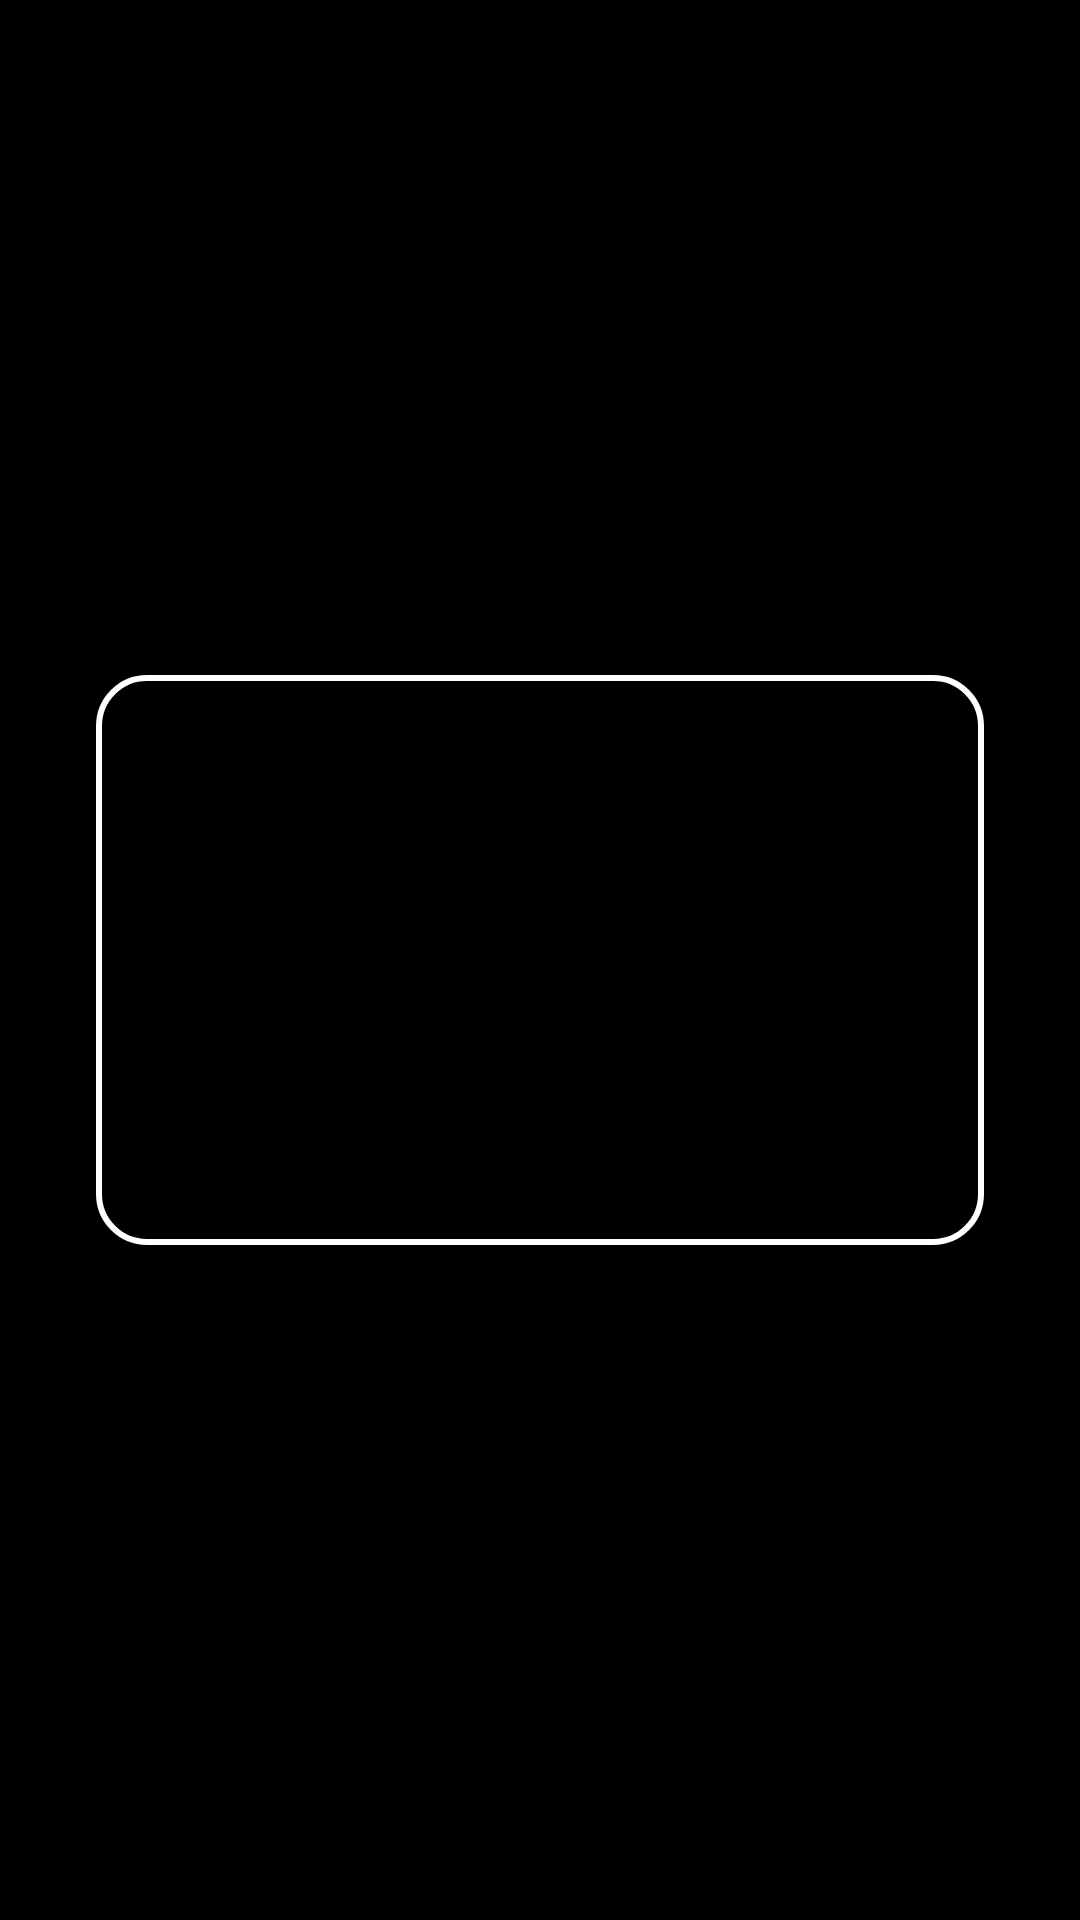

Produce the Android XML layout that renders to this screen, including the resource entries it uses.
<!-- AndroidManifest.xml: application theme AppTheme -->
<!-- res/layout/activity_bank_card_scanner.xml -->
<?xml version="1.0" encoding="utf-8"?>
<FrameLayout xmlns:android="http://schemas.android.com/apk/res/android"
    android:layout_width="match_parent"
    android:layout_height="match_parent"
    android:background="@android:color/black">

    <android.view.TextureView
        android:id="@+id/bank_card_camera_preview"
        android:layout_width="match_parent"
        android:layout_height="match_parent" />

    <View
        android:layout_width="match_parent"
        android:layout_height="190dp"
        android:layout_marginHorizontal="32dp"
        android:layout_gravity="center"
        android:background="@drawable/bank_card_scan_frame" />
</FrameLayout>
<!-- resources referenced by this layout -->
<resources>
  <!-- drawable bank_card_scan_frame (drawable) -->
  <?xml version="1.0" encoding="utf-8"?>
  <shape xmlns:android="http://schemas.android.com/apk/res/android">
      <solid android:color="@android:color/transparent" />
      <stroke android:width="2dp" android:color="@android:color/white" />
      <corners android:radius="16dp" />
  </shape>
  <style name="AppTheme" parent="AppTheme.Base">
          <item name="materialSwitchStyle">@style/SettingsTelegramDynamicSwitch</item>
      </style>
  <color name="m3_primary">#FF106D1F</color>
  <color name="m3_status_bar">#FF106D1F</color>
  <color name="m3_secondary">#FF009688</color>
  <style name="SpinnerItem" parent="@android:style/Widget.TextView">
          <item name="android:paddingRight">@dimen/activity_margin</item>
      </style>
  <style name="SpinnerItem.DropDownItem" parent="@android:style/Widget.TextView">
          <item name="android:gravity">center_vertical</item>
          <item name="android:paddingTop">@dimen/medium_margin</item>
          <item name="android:paddingBottom">@dimen/medium_margin</item>
          <item name="android:paddingLeft">@dimen/activity_margin</item>
          <item name="android:paddingRight">@dimen/activity_margin</item>
      </style>
  <style name="MyTransparentButton" parent="Widget.AppCompat.Button">
          <item name="android:textColor">@android:color/white</item>
          <item name="background">@drawable/transparent_button</item>
          <item name="android:background">@drawable/transparent_button</item>
      </style>
  <style name="TopPopupMenu.Overflow.Dark" parent="@style/Widget.MaterialComponents.PopupMenu.Overflow">
          <item name="android:popupBackground">@drawable/top_popup_menu_bg_dark</item>
      </style>
  <color name="default_text_color">@color/m3_on_surface</color>
  <color name="activated_item_foreground">#44888888</color>
  <style name="ActionMenuOverflowIcon" parent="@style/Widget.AppCompat.ActionButton.Overflow">
          <item name="android:tint">@color/m3_surface</item>
      </style>
  <style name="MyRadioButtonStyle" parent="Widget.Material3.CompoundButton.RadioButton">
          <item name="minHeight">@dimen/min_radio_checkbox_height</item>
          <item name="android:minHeight">@dimen/min_radio_checkbox_height</item>
      </style>
  <style name="SettingsTelegramSwitch">
          <item name="android:textSize">16sp</item>
          <item name="android:textColor">?attr/colorOnSurface</item>
          <item name="android:minHeight">56dp</item>
          <item name="android:paddingStart">0dp</item>
          <item name="android:paddingEnd">0dp</item>
      </style>
  <dimen name="activity_margin">16dp</dimen>
  <dimen name="medium_margin">8dp</dimen>
  <!-- drawable top_popup_menu_bg_dark (drawable) -->
  <?xml version="1.0" encoding="utf-8"?>
  <layer-list xmlns:android="http://schemas.android.com/apk/res/android">
      <item>
          <shape android:shape="rectangle">
              <solid android:color="@color/m3_background" />
              <corners android:radius="8dp" />
              <padding
                  android:bottom="8dp"
                  android:top="8dp" />
          </shape>
      </item>
  </layer-list>
  <color name="m3_on_surface">#FF2D2D2D</color>
  <style name="AppTheme.Material3.BottomSheetModalStyle" parent="Widget.Material3.BottomSheet.Modal">
          <item name="backgroundTint">@color/m3_background</item>
          <item name="shapeAppearanceOverlay">@style/BottomSheetShapeAppearanceOverlay</item>
      </style>
  <color name="m3_surface">#FFFFFFFF</color>
  <dimen name="min_radio_checkbox_height">44dp</dimen>
  <color name="m3_background">#FFFFFFFF</color>
  <style name="BottomSheetShapeAppearanceOverlay">
          <item name="cornerFamily">rounded</item>
          <item name="cornerSizeBottomLeft">0dp</item>
          <item name="cornerSizeBottomRight">0dp</item>
          <item name="cornerSizeTopLeft">@dimen/corner_radius</item>
          <item name="cornerSizeTopRight">@dimen/corner_radius</item>
      </style>
</resources>
